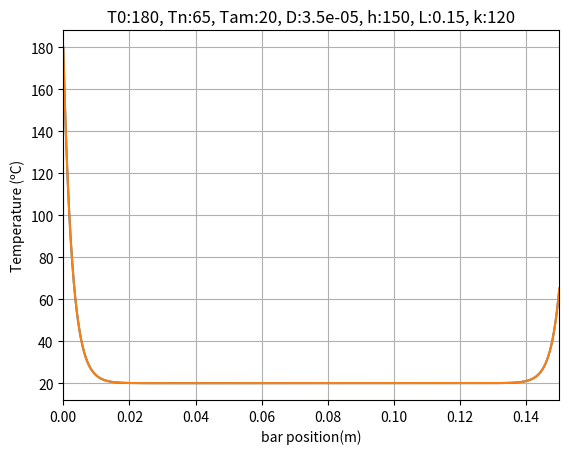

This figure's Python source:
import numpy as np
import matplotlib.pyplot as plt

# Data

T0 = 180
Tn = 65
Tamb = 20
D = np.round(3.5 * 1e-5,11)
h = 150
L = 0.15
k = 120
node = 1000
area = np.pi * D**2/4
P = np.pi * D
dx = L/node
m2 = np.round(h*P/(k*area), 6)  
print(m2)
x = np.linspace(0, L, node + 1)
A = np.zeros((node + 1, node + 1))


b = -Tamb * np.ones(node + 1) * m2
b[0] = 180
b[-1] = 65 
for i in range(node + 1):
    A[i][i] = -(2 / dx**2 + m2)
    if i == 0:
        A[i][i] = 1
    elif i == node:
        A[i][i] = 1
    else:
        A[i][i+1] = 1 / dx**2
        A[i][i-1] = 1 / dx**2

u = np.linalg.inv(A) @ b
print(u)
v = np.linalg.solve(A,b)
plt.title(f"T0:{T0}, Tn:{Tn}, Tam:{Tamb}, D:{D}, h:{h}, L:{L}, k:{k}")
plt.plot(x, u)
plt.plot(x, v)
plt.xlim(x[0], x[-1])
# plt.ylim(0, 5)
plt.xlabel("bar position(m)")
plt.ylabel("Temperature (ºC)")
plt.grid()
plt.show()
